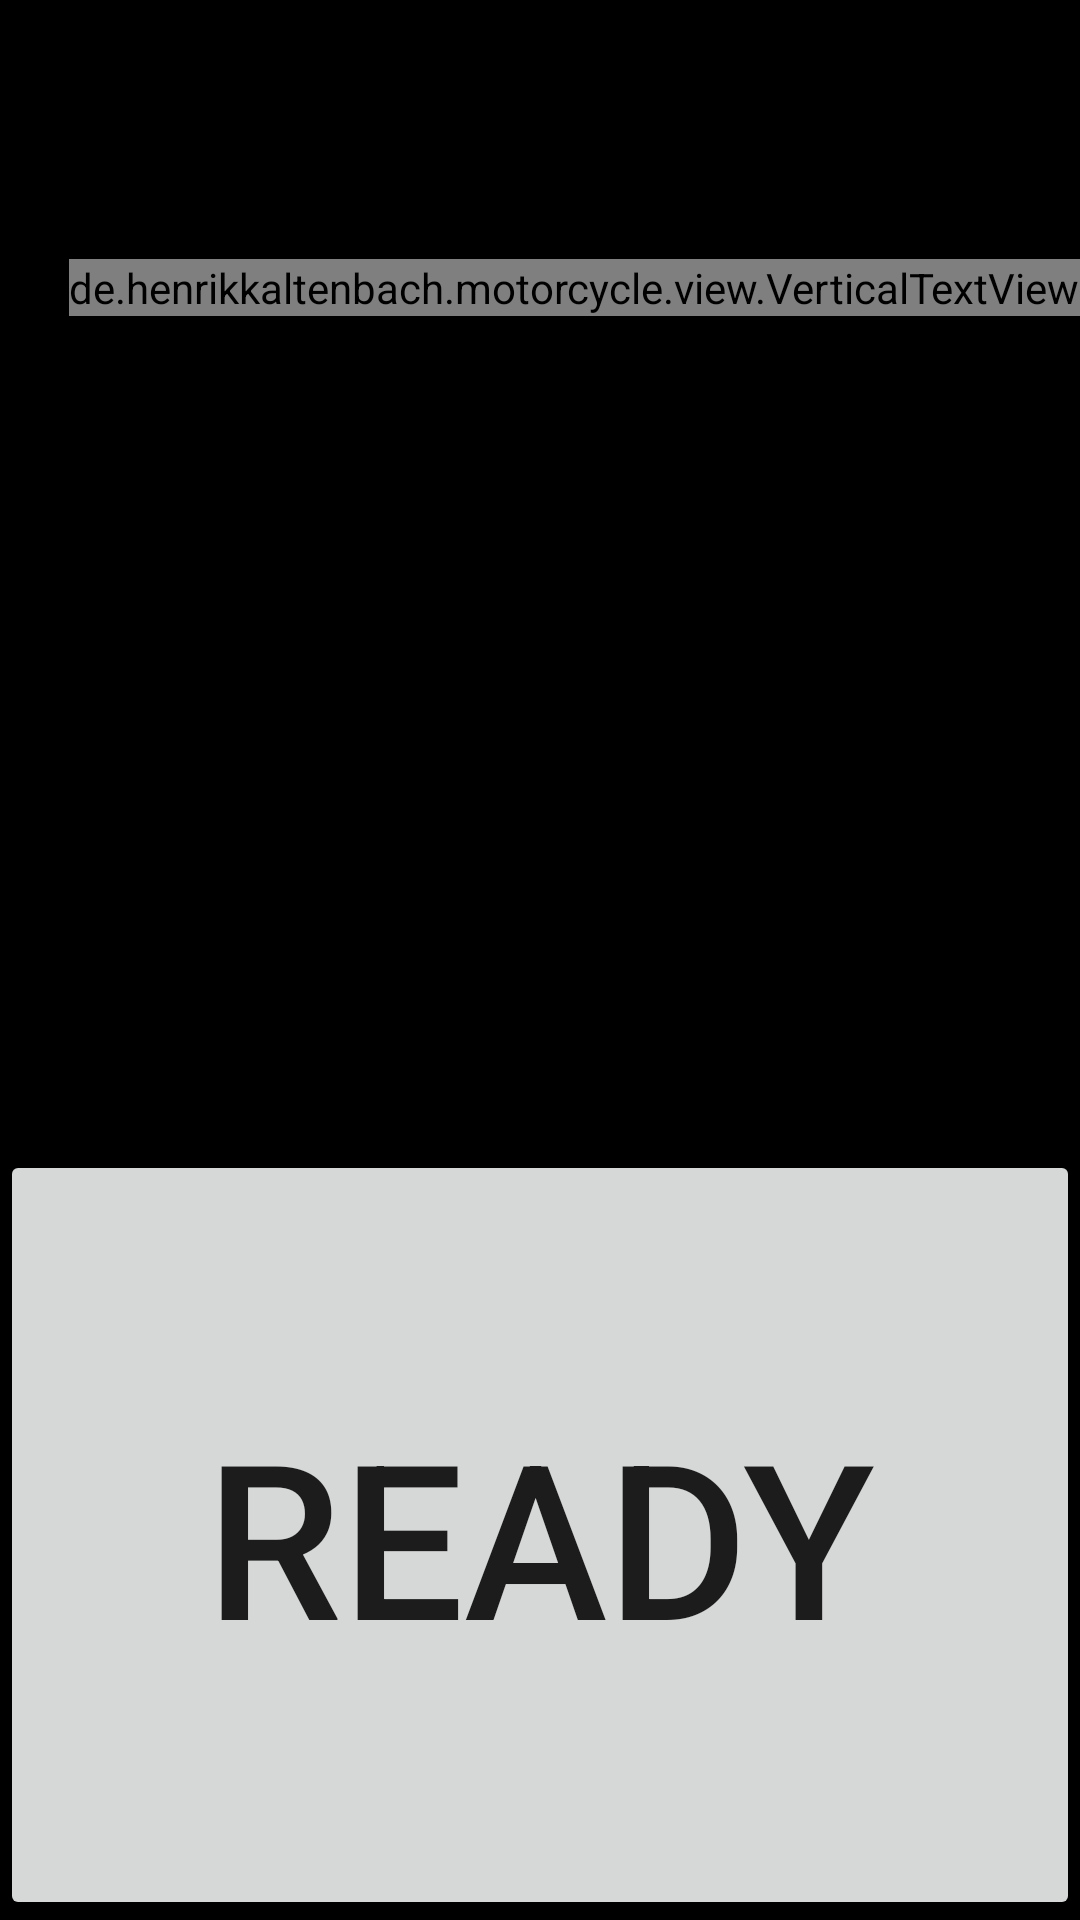

Android layout source for this screen:
<!-- AndroidManifest.xml: application theme AppTheme -->
<!-- res/layout/fragment_zero_to_hundred.xml -->
<?xml version="1.0" encoding="utf-8"?>
<layout
        xmlns:android="http://schemas.android.com/apk/res/android"
        xmlns:app="http://schemas.android.com/apk/res-auto"
        xmlns:tools="http://schemas.android.com/tools">
    <data>
        <import type="de.henrikkaltenbach.motorcycle.util.StringUtil" />
        <variable name="telemetry" type="de.henrikkaltenbach.motorcycle.viewmodel.Telemetry"/>
    </data>
    <androidx.constraintlayout.widget.ConstraintLayout
            android:id="@+id/constraintLayout"
            android:layout_width="match_parent"
            android:layout_height="match_parent"
            android:layout_margin="10dp"
            tools:context=".ui.main.ZeroToHundredFragment">

        <TextView
                android:layout_width="0dp"
                android:layout_height="0dp"
                android:text="@{StringUtil.getOneDecimal(telemetry.timing), default=0.0}"
                android:textSize="256sp"
                android:id="@+id/tvTimingFullscreen"
                android:maxLength="3"
                android:textAlignment="center"
                android:visibility="invisible"
                app:layout_constraintTop_toTopOf="parent"
                app:layout_constraintBottom_toBottomOf="parent"
                app:layout_constraintStart_toStartOf="parent"
                app:layout_constraintEnd_toEndOf="parent" />

        <TextView
                android:id="@+id/tvSpeed"
                android:layout_width="wrap_content"
                android:layout_height="wrap_content"
                android:maxLength="3"
                android:text="@{StringUtil.getZeroDecimal(telemetry.speed), default=100}"
                android:textSize="144sp"
                app:layout_constraintEnd_toEndOf="@+id/tvTiming"
                app:layout_constraintTop_toTopOf="parent" />
        <de.henrikkaltenbach.motorcycle.view.VerticalTextView
                android:text="@string/km_h"
                android:layout_width="wrap_content"
                android:layout_height="wrap_content"
                android:id="@+id/tvSpeedUnit"
                android:gravity="bottom|end"
                android:textSize="48sp"
                android:fontFamily="sans-serif-thin"
                app:layout_constraintTop_toTopOf="@+id/tvSpeed"
                app:layout_constraintBottom_toBottomOf="@+id/tvSpeed"
                app:layout_constraintEnd_toEndOf="parent"/>

        <TextView
                android:layout_width="wrap_content"
                android:layout_height="wrap_content"
                android:text="@{StringUtil.getOneDecimal(telemetry.timing), default=0.0}"
                android:textSize="144sp"
                android:id="@+id/tvTiming"
                android:maxLength="4"
                app:layout_constraintEnd_toStartOf="@+id/tvTimingUnit"
                app:layout_constraintTop_toBottomOf="@+id/tvSpeed"/>

        <TextView
                android:id="@+id/tvTimingUnit"
                android:layout_width="wrap_content"
                android:layout_height="wrap_content"
                android:fontFamily="sans-serif-thin"
                android:text="@string/s"
                android:textSize="108sp"
                app:layout_constraintBottom_toBottomOf="@+id/tvTiming"
                app:layout_constraintEnd_toEndOf="parent"
                app:layout_constraintTop_toTopOf="@+id/tvTiming"
                app:layout_constraintVertical_bias="0.75" />

        <Button
                android:text="@string/ready"
                android:layout_width="0dp"
                android:layout_height="0dp"
                android:id="@+id/bReady"
                android:textSize="72sp"
                app:layout_constraintEnd_toEndOf="parent"
                app:layout_constraintBottom_toBottomOf="parent"
                app:layout_constraintTop_toBottomOf="@+id/tvTiming"
                app:layout_constraintStart_toStartOf="parent"/>

    </androidx.constraintlayout.widget.ConstraintLayout>
</layout>
<!-- resources referenced by this layout -->
<resources>
  <string name="km_h">km/h</string>
  <string name="ready">Ready</string>
  <string name="s">s</string>
  <style name="AppTheme" parent="Theme.AppCompat.DayNight.NoActionBar">
          <item name="colorAccent">@color/accent</item>
          
          <item name="colorPrimary">@color/primary</item>
          <item name="colorPrimaryDark">@color/primaryDark</item>
          <item name="colorPrimaryVariant">@color/primaryVariant</item>
          <item name="colorOnPrimary">@color/primaryDark</item>
          
          <item name="colorSecondary">@color/secondary</item>
          <item name="colorSecondaryVariant">@color/secondaryVariant</item>
          <item name="colorOnSecondary">@color/white</item>
          
          <item name="android:colorBackground">@color/black</item>
  
          
          <item name="windowNoTitle">true</item>
          <item name="android:windowFullscreen">true</item>
          <item name="android:navigationBarColor">@color/transparent</item>
      </style>
  <color name="accent">#03DAC5</color>
  <color name="primary">#303030</color>
  <color name="primaryDark">#CCCCCC</color>
  <color name="primaryVariant">#CCCCCC</color>
  <color name="secondary">#6200EE</color>
  <color name="secondaryVariant">#3700B3</color>
  <color name="white">#FFFFFF</color>
  <color name="black">#000000</color>
  <color name="transparent">#00000000</color>
</resources>
